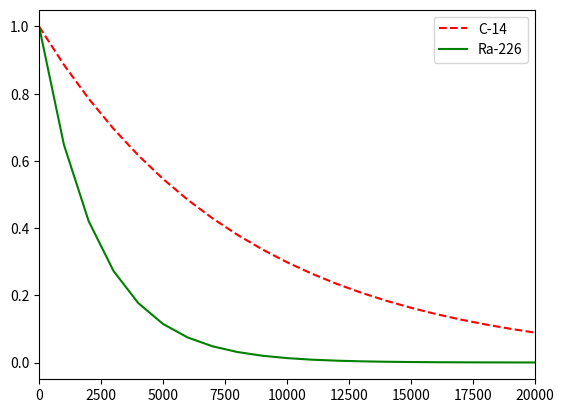

The script that saved this image:
#!/usr/bin/env python3
import numpy as np
import matplotlib.pyplot as plt

x = np.arange(0, 21000, 1000)
r = np.log(0.5)
t1 = 5730
t2 = 1600
y1 = np.exp((r / t1) * x)
y2 = np.exp((r / t2) * x)

plt.plot(x, y1, 'r--', label='C-14')
plt.plot(x, y2, 'g', label='Ra-226')
plt.xlim(0, 20000)

plt.legend(labels=['C-14', 'Ra-226'])